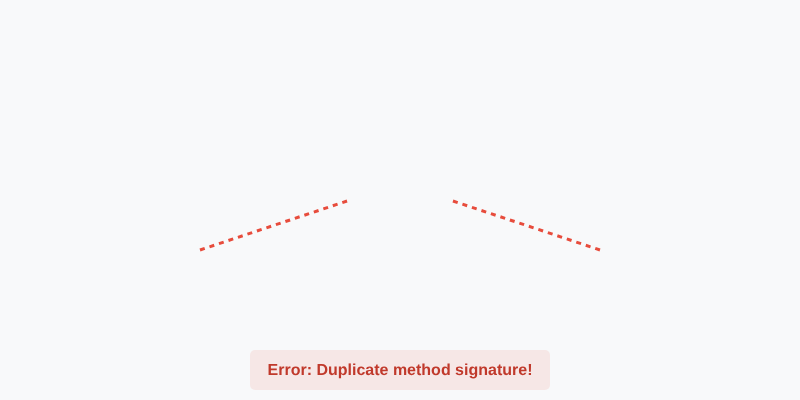
t = 0.00 s
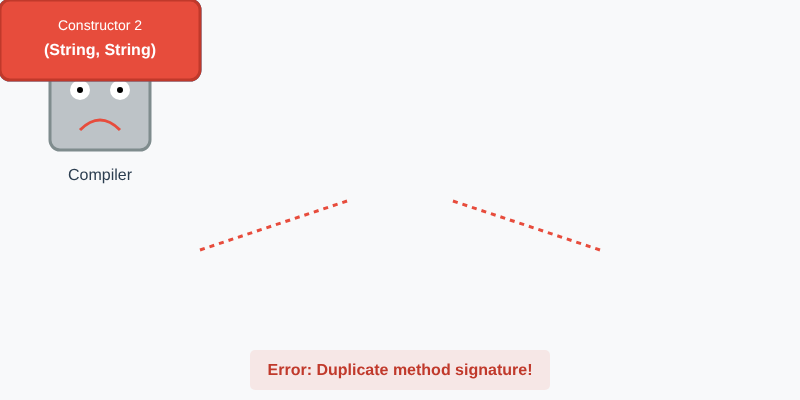
t = 1.90 s
t = 2.10 s: frame unchanged from t = 1.90 s, image omitted
t = 2.30 s: frame unchanged from t = 1.90 s, image omitted
t = 2.50 s: frame unchanged from t = 1.90 s, image omitted
t = 2.70 s: frame unchanged from t = 1.90 s, image omitted

The animated SVG that drew these frames (rendered in a browser with its animation timeline set to each time). Animation: 1 CSS @keyframes rule; one cycle of 2.70 s.

<svg width="800" height="400" xmlns="http://www.w3.org/2000/svg">
  <style>
    @keyframes fadeInUp {
      0% { opacity: 0; transform: translateY(10px); }
      100% { opacity: 1; transform: translateY(0); }
    }
    .animated-g {
      opacity: 0;
      animation: fadeInUp 0.8s ease-out forwards;
    }
    /* Add sequential delays */
    .animated-g:nth-of-type(1) { animation-delay: 0.1s; }
    .animated-g:nth-of-type(2) { animation-delay: 0.3s; }
    .animated-g:nth-of-type(3) { animation-delay: 0.5s; }
    .animated-g:nth-of-type(4) { animation-delay: 0.7s; }
    .animated-g:nth-of-type(5) { animation-delay: 0.9s; }
    .animated-g:nth-of-type(6) { animation-delay: 1.1s; }
    .animated-g:nth-of-type(7) { animation-delay: 1.3s; }
    .animated-g:nth-of-type(8) { animation-delay: 1.5s; }
    .animated-g:nth-of-type(9) { animation-delay: 1.7s; }
    .animated-g:nth-of-type(10) { animation-delay: 1.9s; }
  </style>

  <!-- Background -->
  <rect width="800" height="400" fill="#f8f9fa"/>

  <!-- Confused Compiler Robot -->
  <g class="animated-g" transform="translate(300, 100)">
    <rect x="50" y="50" width="100" height="100" rx="10" fill="#bdc3c7" stroke="#7f8c8d" stroke-width="3"/> <!-- Head -->
    <circle cx="80" cy="90" r="10" fill="white"/> <!-- Eye L -->
    <circle cx="120" cy="90" r="10" fill="white"/> <!-- Eye R -->
    <circle cx="80" cy="90" r="3" fill="black"/> <!-- Pupil L -->
    <circle cx="120" cy="90" r="3" fill="black"/> <!-- Pupil R -->
    <path d="M80,130 Q100,110 120,130" stroke="#e74c3c" stroke-width="3" fill="none"/> <!-- Frown -->
    
    <!-- Confusion marks -->
    <text x="20" y="40" font-family="Arial, sans-serif" font-size="40" fill="#e74c3c" font-weight="bold">?</text>
    <text x="160" y="40" font-family="Arial, sans-serif" font-size="40" fill="#e74c3c" font-weight="bold">?</text>
    
    <text x="100" y="180" font-family="Arial, sans-serif" font-size="16" text-anchor="middle" fill="#2c3e50">Compiler</text>
  </g>

  <!-- Ambiguous Inputs -->
  <g class="animated-g" transform="translate(100, 250)">
    <rect width="200" height="80" rx="10" fill="#3498db" stroke="#2980b9" stroke-width="3"/>
    <text x="100" y="30" font-family="Arial, sans-serif" font-size="14" text-anchor="middle" fill="white">Constructor 1</text>
    <text x="100" y="55" font-family="Arial, sans-serif" font-size="16" text-anchor="middle" fill="white" font-weight="bold">(String, String)</text>
  </g>

  <g class="animated-g" transform="translate(500, 250)">
    <rect width="200" height="80" rx="10" fill="#e74c3c" stroke="#c0392b" stroke-width="3"/>
    <text x="100" y="30" font-family="Arial, sans-serif" font-size="14" text-anchor="middle" fill="white">Constructor 2</text>
    <text x="100" y="55" font-family="Arial, sans-serif" font-size="16" text-anchor="middle" fill="white" font-weight="bold">(String, String)</text>
  </g>

  <!-- Error Connection -->
  <line x1="200" y1="250" x2="350" y2="200" stroke="#e74c3c" stroke-width="3" stroke-dasharray="5,5"/>
  <line x1="600" y1="250" x2="450" y2="200" stroke="#e74c3c" stroke-width="3" stroke-dasharray="5,5"/>

  <!-- Error Message -->
  <rect x="250" y="350" width="300" height="40" rx="5" fill="#e74c3c" opacity="0.1"/>
  <text x="400" y="375" font-family="Arial, sans-serif" font-size="16" text-anchor="middle" fill="#c0392b" font-weight="bold">Error: Duplicate method signature!</text>

</svg>
